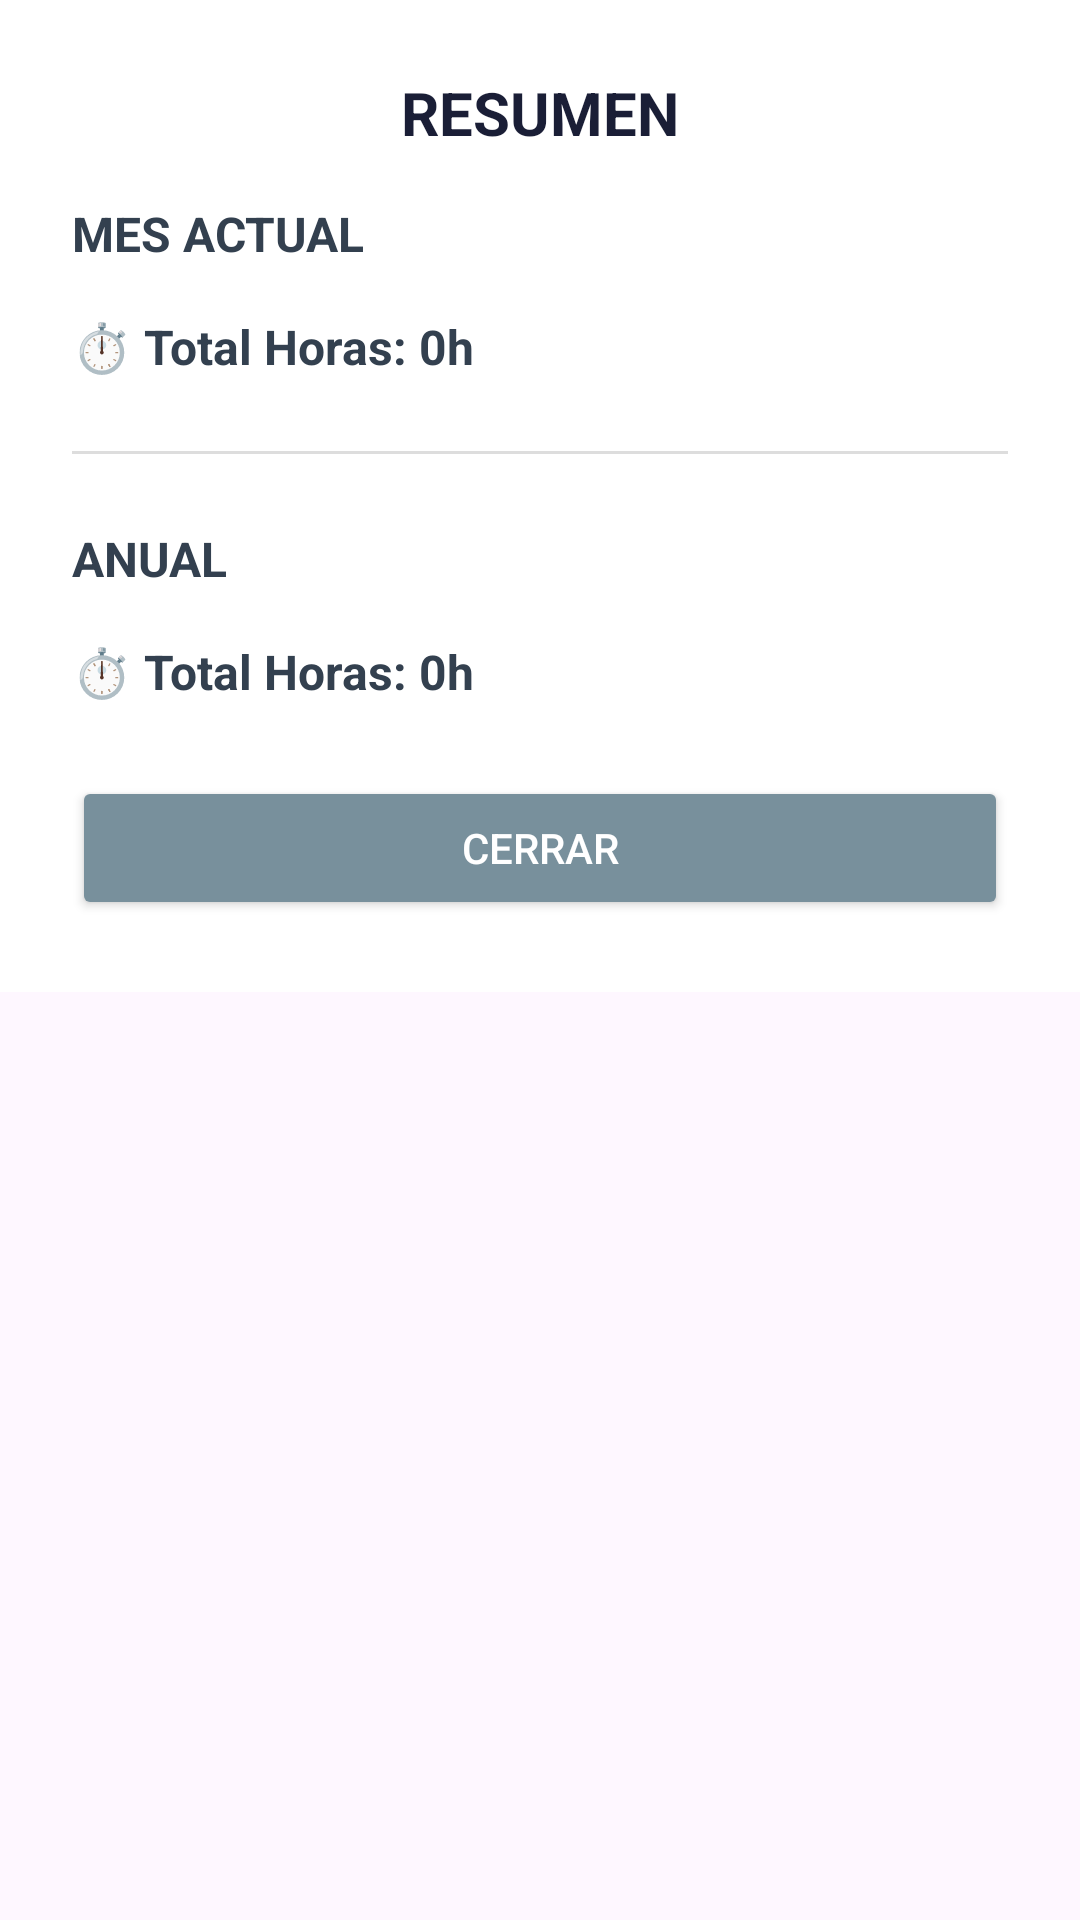

Here is an Android app screen rendered from its layout file. Give the layout XML and the strings, colors and styles it references.
<!-- AndroidManifest.xml: application theme Theme.CalendarioValorian -->
<!-- res/layout/dialog_resumen.xml -->
<?xml version="1.0" encoding="utf-8"?>
<ScrollView xmlns:android="http://schemas.android.com/apk/res/android"
    android:layout_width="match_parent"
    android:layout_height="wrap_content">

    <LinearLayout
        android:layout_width="match_parent"
        android:layout_height="wrap_content"
        android:orientation="vertical"
        android:padding="24dp"
        android:background="#FFFFFF">

        <TextView
            android:id="@+id/tvTituloResumen"
            android:layout_width="match_parent"
            android:layout_height="wrap_content"
            android:text="RESUMEN"
            android:textSize="20sp"
            android:textStyle="bold"
            android:textColor="#1A1E36"
            android:textAlignment="center"
            android:layout_marginBottom="16dp"/>

        <TextView
            android:layout_width="match_parent"
            android:layout_height="wrap_content"
            android:text="MES ACTUAL"
            android:textStyle="bold"
            android:textSize="16sp"
            android:textColor="#33404F"
            android:layout_marginBottom="8dp"/>

        <LinearLayout
            android:id="@+id/layoutConteosMensuales"
            android:layout_width="match_parent"
            android:layout_height="wrap_content"
            android:orientation="vertical"
            android:layout_marginBottom="8dp"/>

        <TextView
            android:id="@+id/tvHorasMensuales"
            android:layout_width="match_parent"
            android:layout_height="wrap_content"
            android:text="⏱️ Total Horas: 0h"
            android:textSize="16sp"
            android:textStyle="bold"
            android:textColor="#33404F"
            android:layout_marginBottom="24dp"/>

        <View
            android:layout_width="match_parent"
            android:layout_height="1dp"
            android:background="#DDDDDD"
            android:layout_marginBottom="24dp"/>

        <TextView
            android:layout_width="match_parent"
            android:layout_height="wrap_content"
            android:text="ANUAL"
            android:textStyle="bold"
            android:textSize="16sp"
            android:textColor="#33404F"
            android:layout_marginBottom="8dp"/>

        <LinearLayout
            android:id="@+id/layoutConteosAnuales"
            android:layout_width="match_parent"
            android:layout_height="wrap_content"
            android:orientation="vertical"
            android:layout_marginBottom="8dp"/>

        <TextView
            android:id="@+id/tvHorasAnuales"
            android:layout_width="match_parent"
            android:layout_height="wrap_content"
            android:text="⏱️ Total Horas: 0h"
            android:textSize="16sp"
            android:textStyle="bold"
            android:textColor="#33404F"
            android:layout_marginBottom="24dp"/>

        <Button
            android:id="@+id/btnCerrarResumen"
            android:layout_width="match_parent"
            android:layout_height="wrap_content"
            android:text="CERRAR"
            android:textColor="#FFFFFF"
            android:backgroundTint="#78909C"/>
    </LinearLayout>
</ScrollView>
<!-- resources referenced by this layout -->
<resources>
  <style name="Theme.CalendarioValorian" parent="Base.Theme.CalendarioValorian" />
  <style name="Base.Theme.CalendarioValorian" parent="Theme.Material3.DayNight.NoActionBar">
          
          
      </style>
</resources>
